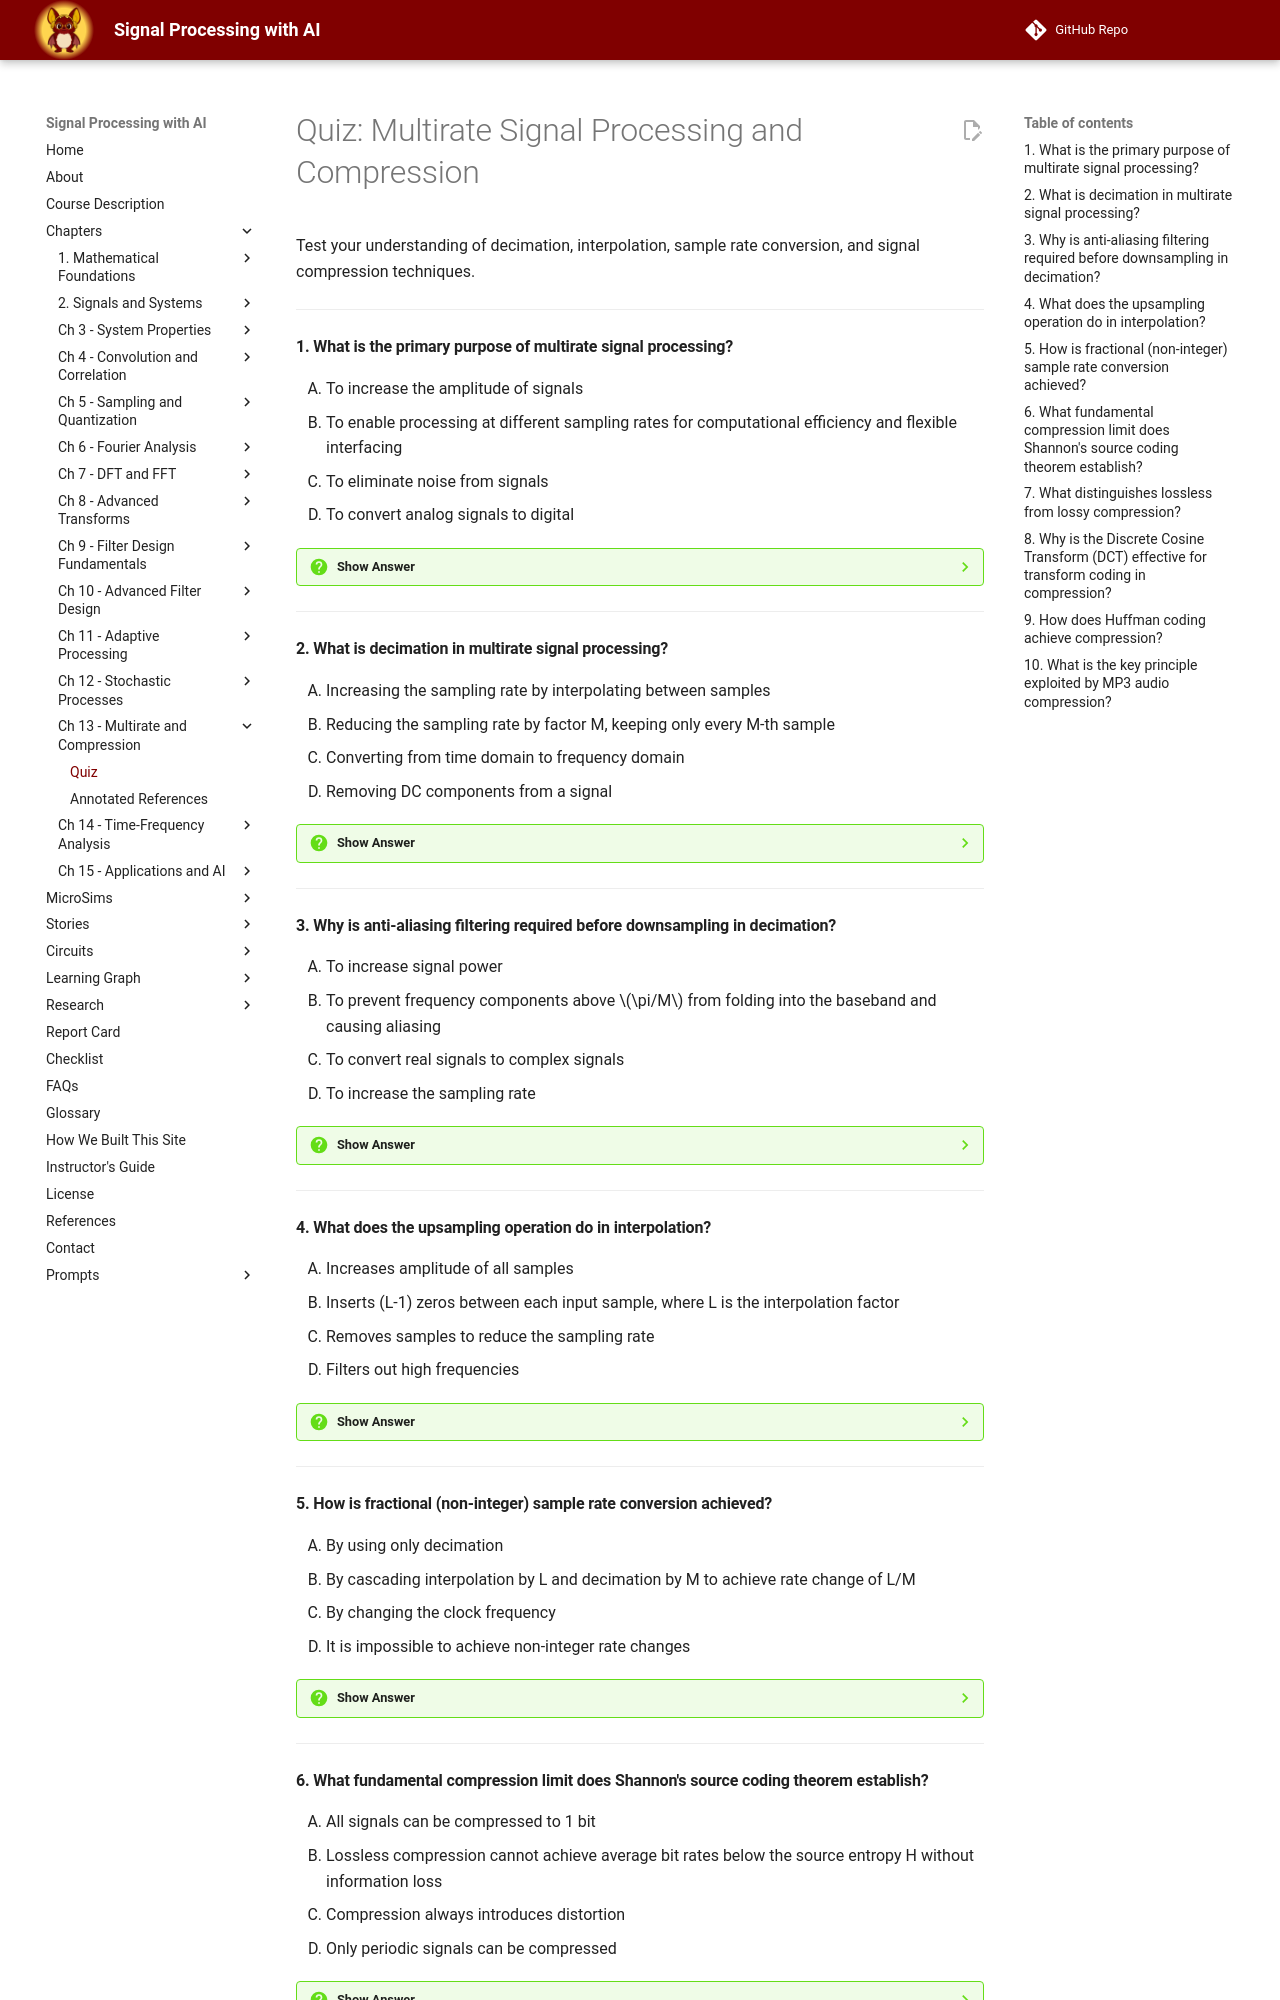

repository: dmccreary/signal-processing · page: chapters/13-multirate-signal-processing-and-compression/quiz/index.html · generator: mkdocs

# Quiz: Multirate Signal Processing and Compression

Test your understanding of decimation, interpolation, sample rate conversion, and signal compression techniques.

---

#### 1. What is the primary purpose of multirate signal processing?

<div class="upper-alpha" markdown>
1. To increase the amplitude of signals
2. To enable processing at different sampling rates for computational efficiency and flexible interfacing
3. To eliminate noise from signals
4. To convert analog signals to digital
</div>

??? question "Show Answer"
    The correct answer is **B**. Multirate signal processing involves systems that operate on signals at different sampling rates, enabling computational efficiency (reduced operations at lower rates), flexible interfacing (connecting systems at different native rates), and subband processing (analyzing specific frequency regions independently). Applications include sample rate conversion, oversampling converters, digital communications, and audio compression systems like MP3.

    **Concept Tested:** Multirate Signal Processing

    **See:** [Multirate Signal Processing Fundamentals](index.md#multirate-signal-processing-fundamentals)

---

#### 2. What is decimation in multirate signal processing?

<div class="upper-alpha" markdown>
1. Increasing the sampling rate by interpolating between samples
2. Reducing the sampling rate by factor M, keeping only every M-th sample
3. Converting from time domain to frequency domain
4. Removing DC components from a signal
</div>

??? question "Show Answer"
    The correct answer is **B**. Decimation reduces the sampling rate by an integer factor M through the operation $y[n] = x[nM]$, keeping only every M-th sample while discarding the rest. However, direct downsampling can cause aliasing if the input contains frequency components above $\pi/M$ (half the new Nyquist frequency). Proper decimation requires anti-aliasing low-pass filtering before downsampling to prevent spectral overlap.

    **Concept Tested:** Decimation, Downsampling

    **See:** [Decimation and Downsampling](index.md#decimation-and-downsampling)

---

#### 3. Why is anti-aliasing filtering required before downsampling in decimation?

<div class="upper-alpha" markdown>
1. To increase signal power
2. To prevent frequency components above $\pi/M$ from folding into the baseband and causing aliasing
3. To convert real signals to complex signals
4. To increase the sampling rate
</div>

??? question "Show Answer"
    The correct answer is **B**. Downsampling causes spectral replication and compression. If the input signal contains frequency components above $\pi/M$ (where M is the decimation factor), these components fold into the baseband, causing aliasing. Anti-aliasing low-pass filtering with cutoff $\omega_c \leq \pi/M$ eliminates these high-frequency components before downsampling, preventing spectral overlap and preserving signal integrity.

    **Concept Tested:** Decimation, Downsampling

    **See:** [Anti-Aliasing Filtering](index.md#anti-aliasing-filtering)

---

#### 4. What does the upsampling operation do in interpolation?

<div class="upper-alpha" markdown>
1. Increases amplitude of all samples
2. Inserts (L-1) zeros between each input sample, where L is the interpolation factor
3. Removes samples to reduce the sampling rate
4. Filters out high frequencies
</div>

??? question "Show Answer"
    The correct answer is **B**. Upsampling by factor L inserts (L-1) zeros between each input sample: $y[n] = x[n/L]$ if $n$ is a multiple of L, otherwise $y[n] = 0$. This increases the sampling rate but creates spectral replications. The upsampled sequence must be low-pass filtered with cutoff $\omega_c \leq \pi/L$ and gain L to remove spectral images and reconstruct a smooth interpolated signal.

    **Concept Tested:** Interpolation, Upsampling

    **See:** [Interpolation and Upsampling](index.md#interpolation-and-upsampling)

---

#### 5. How is fractional (non-integer) sample rate conversion achieved?

<div class="upper-alpha" markdown>
1. By using only decimation
2. By cascading interpolation by L and decimation by M to achieve rate change of L/M
3. By changing the clock frequency
4. It is impossible to achieve non-integer rate changes
</div>

??? question "Show Answer"
    The correct answer is **B**. Fractional rate conversion achieves non-integer rate changes through cascaded interpolation by L and decimation by M, resulting in overall rate change of L/M. For example, converting 44.1 kHz to 48 kHz requires ratio 160/147. The combined filter must satisfy both interpolation (removing images) and decimation (preventing aliasing) requirements. Polyphase implementation performs necessary filtering efficiently without explicitly computing the high intermediate rate.

    **Concept Tested:** Interpolation, Decimation

    **See:** [Fractional Rate Conversion](index.md#fractional-rate-conversion)

---
